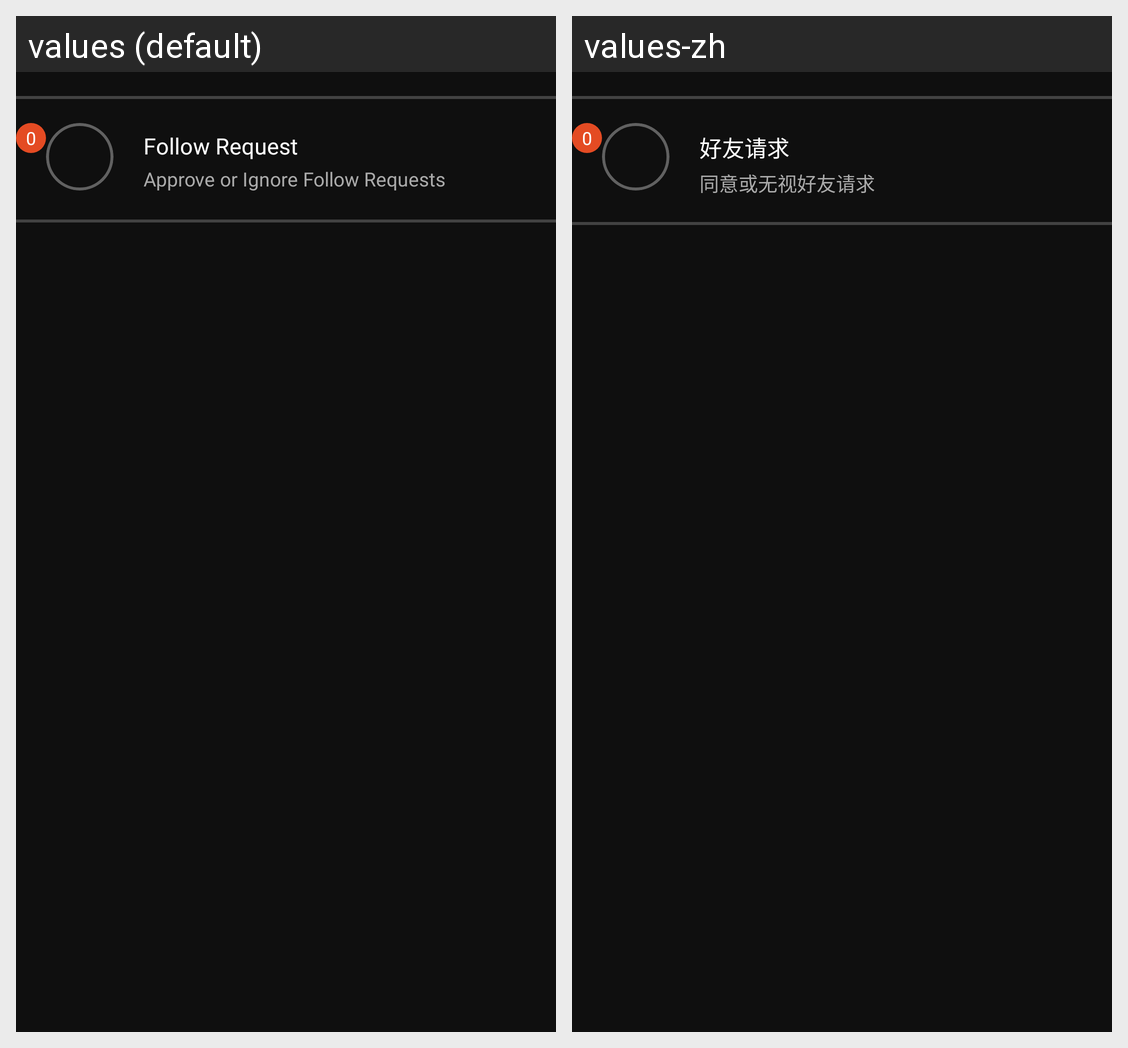

Strings drawn on this Android screen and how each of the app's shown locales translates them:
Android screen res/layout/fragment_annoucement.xml rendered under 2 locales, left to right: values (default), values-zh. Device: Nexus 5 (rendered at 1080×1920; each locale shown at half size, 540×960, under a caption strip naming it); theme Theme.FYP.
Strings drawn on this screen, with the default value and each locale's value (text and hints the layout hard-codes, and strings that could not be matched under every locale, appear in the picture but are not listed):

friend_request
  values: Follow Request
  values-zh: 好友请求

approve_or_ignore
  values: Approve or Ignore Follow Requests
  values-zh: 同意或无视好友请求
